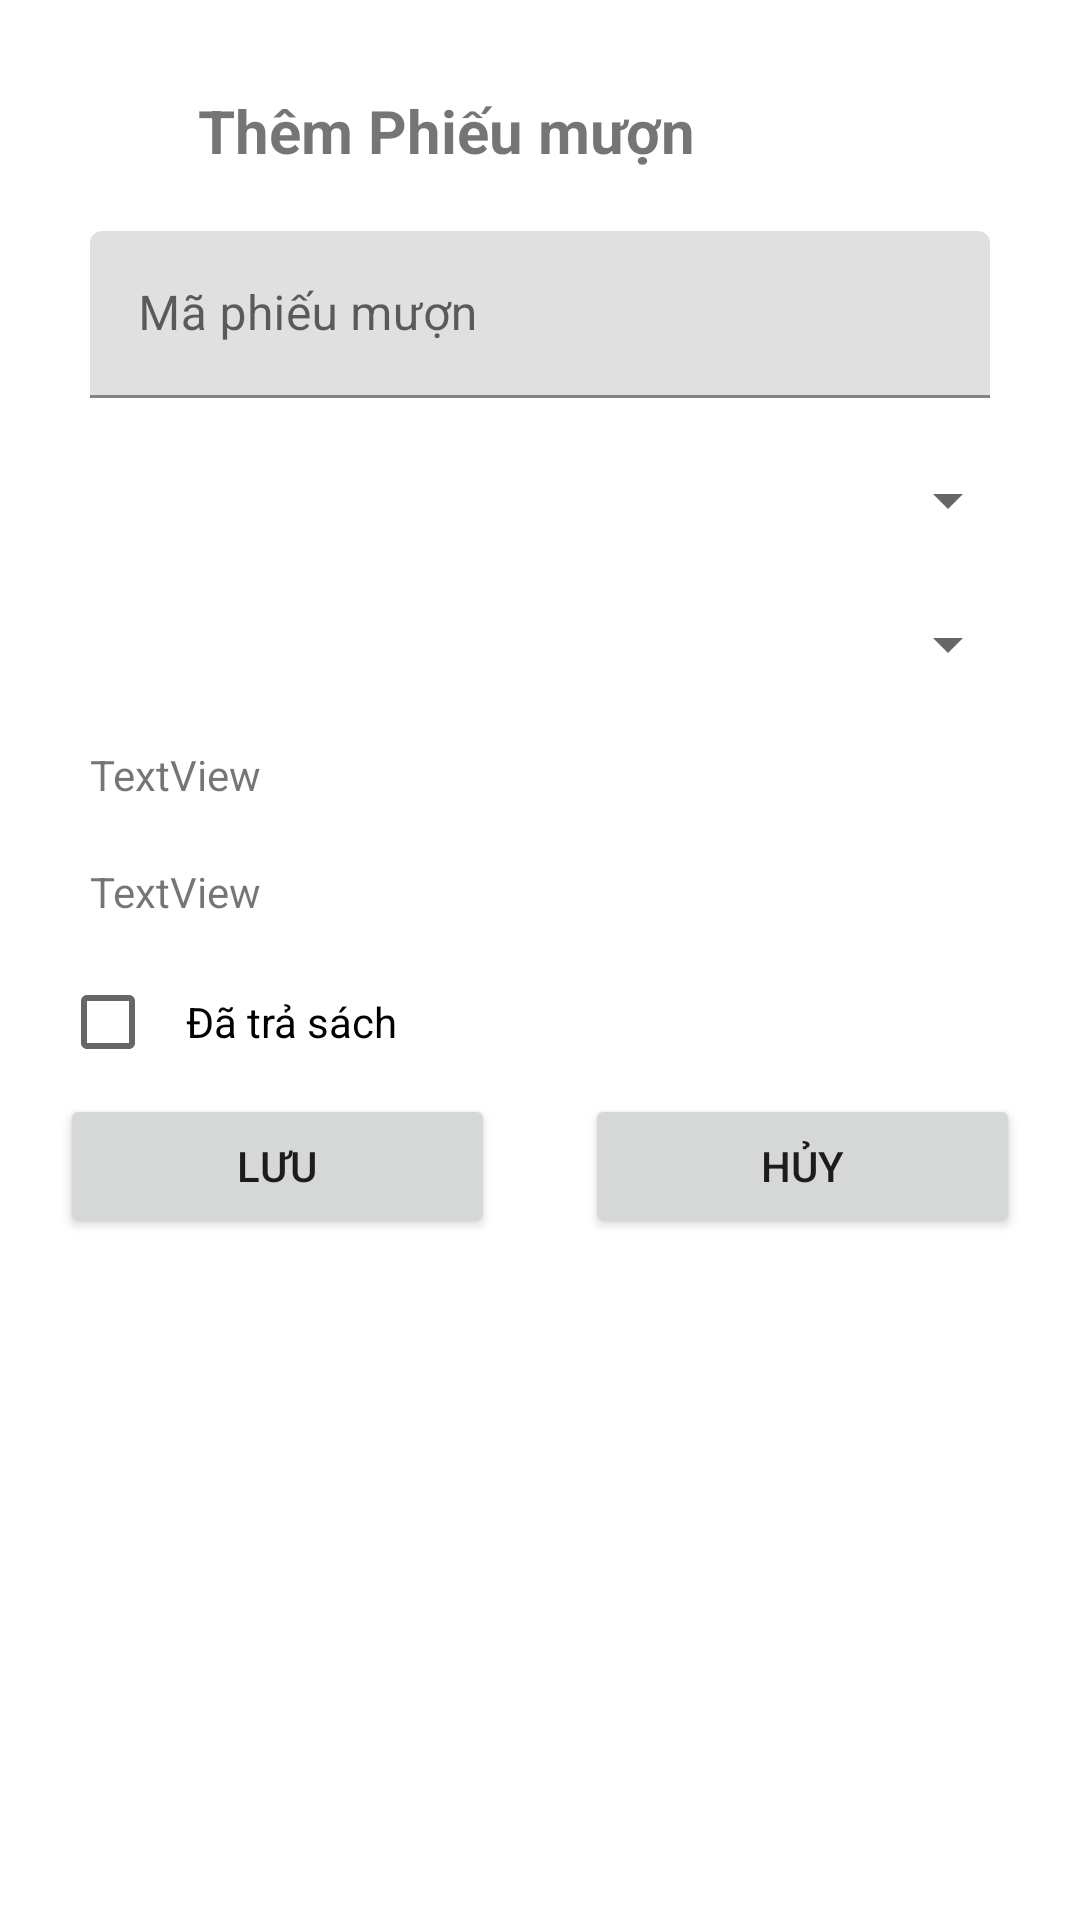

Layout XML and referenced resources for this Android screen:
<!-- AndroidManifest.xml: application theme Theme.DuAnMau -->
<!-- res/layout/dialog_pm.xml -->
<?xml version="1.0" encoding="utf-8"?>
<LinearLayout xmlns:android="http://schemas.android.com/apk/res/android"
    xmlns:tools="http://schemas.android.com/tools"
    android:layout_width="match_parent"
    android:layout_height="match_parent"
    android:orientation="vertical"
    android:padding="20dp">

    <TextView
        android:id="@+id/dialogpm_Tile"
        android:layout_width="248dp"
        android:layout_height="wrap_content"

        android:padding="10dp"
        android:layout_gravity="center"
        android:text="Thêm Phiếu mượn"
        android:textSize="20dp"
        android:textStyle="bold" />

    <com.google.android.material.textfield.TextInputLayout
        android:layout_width="match_parent"
        android:layout_height="wrap_content"
        android:padding="10dp">

        <com.google.android.material.textfield.TextInputEditText
            android:id="@+id/dialogpm_edmaPm"
            android:layout_width="match_parent"
            android:layout_height="wrap_content"
            android:hint="Mã phiếu mượn" />

    </com.google.android.material.textfield.TextInputLayout>

    <Spinner
        android:id="@+id/dialogpm_spn1"
        android:layout_width="match_parent"
        android:layout_height="wrap_content"
        android:minHeight="48dp"
        tools:ignore="SpeakableTextPresentCheck"
        android:padding="10dp"/>

    <Spinner
        android:id="@+id/dialogpm_spn2"
        android:layout_width="match_parent"
        android:layout_height="wrap_content"
        android:minHeight="48dp"
        tools:ignore="SpeakableTextPresentCheck"
        android:padding="10dp"/>

    <TextView
        android:id="@+id/dialogpm_tvNgay"
        android:layout_width="match_parent"
        android:layout_height="wrap_content"
        android:text="TextView"
        android:padding="10dp"/>

    <TextView
        android:id="@+id/dialogpm_tvTienThue"
        android:layout_width="match_parent"
        android:layout_height="wrap_content"
        android:text="TextView"
        android:padding="10dp"/>

    <CheckBox
        android:id="@+id/dialogpm_chk"
        android:layout_width="match_parent"
        android:layout_height="wrap_content"
        android:text="Đã trả sách"
        android:padding="10dp"/>

    <LinearLayout
        android:layout_width="match_parent"
        android:layout_height="match_parent"
        android:orientation="horizontal">

        <Button
            android:id="@+id/dialogpm_btnSave"
            android:layout_width="wrap_content"
            android:layout_height="wrap_content"
            android:layout_marginRight="30dp"
            android:layout_weight="1"
            android:text="Lưu" />

        <Button
            android:id="@+id/dialogpm_btnCancel"
            android:layout_width="wrap_content"
            android:layout_height="wrap_content"
            android:layout_weight="1"
            android:text="hủy" />
    </LinearLayout>

</LinearLayout>
<!-- resources referenced by this layout -->
<resources>
  <style name="Theme.DuAnMau" parent="Theme.MaterialComponents.DayNight.NoActionBar">
          
          <item name="colorPrimary">@color/purple_500</item>
          <item name="colorPrimaryVariant">@color/purple_700</item>
          <item name="colorOnPrimary">@color/white</item>
          
          <item name="colorSecondary">@color/teal_200</item>
          <item name="colorSecondaryVariant">@color/teal_700</item>
          <item name="colorOnSecondary">@color/black</item>
          
          <item name="android:statusBarColor" tools:targetApi="l">?attr/colorPrimaryVariant</item>
          
      </style>
  <!-- not gathered from this repository: default colours our renderer supplied (Android Studio template values) -->
  <color name="purple_500">#FF6200EE</color>
  <color name="purple_700">#FF3700B3</color>
  <color name="teal_200">#FF03DAC5</color>
  <color name="teal_700">#FF018786</color>
  <color name="black">#FF000000</color>
  <color name="white">#FFFFFFFF</color>
</resources>
